Run: headless pygame with SDL's dummy video driver; simulated clock (each Clock.tick advances the game by its frame time, no real sleeping); random seed 0; keys injected as events and as key.get_pressed() state; mouse plan: one left click at the window centre at the start of phase 2, then a move to the lower-right quarter at the start of phase 3.
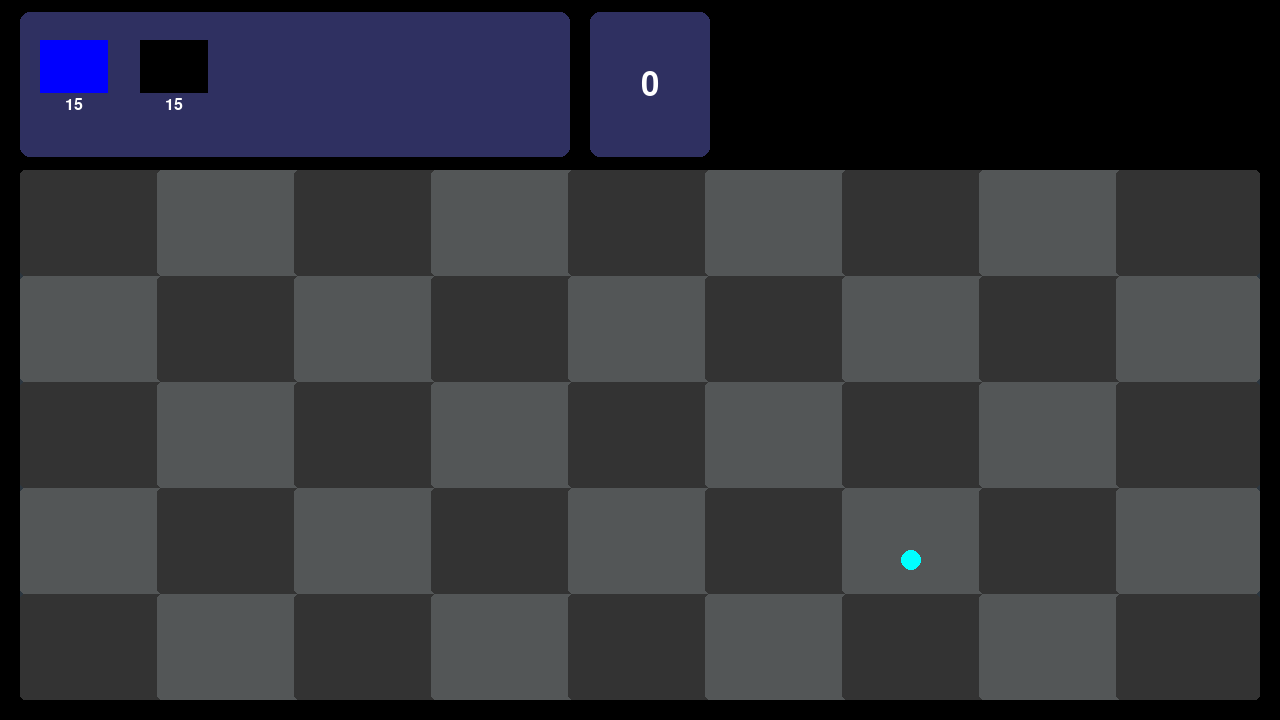
Frame 1 of 4 · flips 1–60 · no input
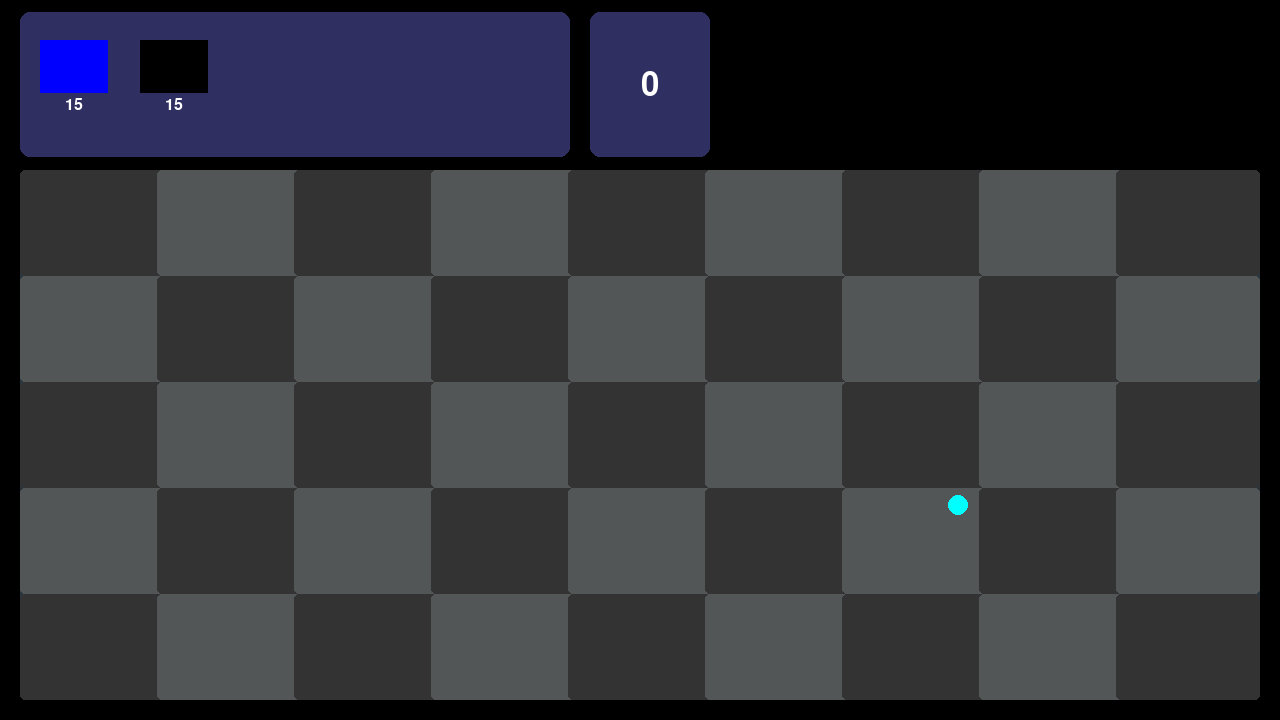
Frame 2 of 4 · flips 61–180 · clicked the window centre · tapped SPACE, RETURN · held RIGHT (→), D
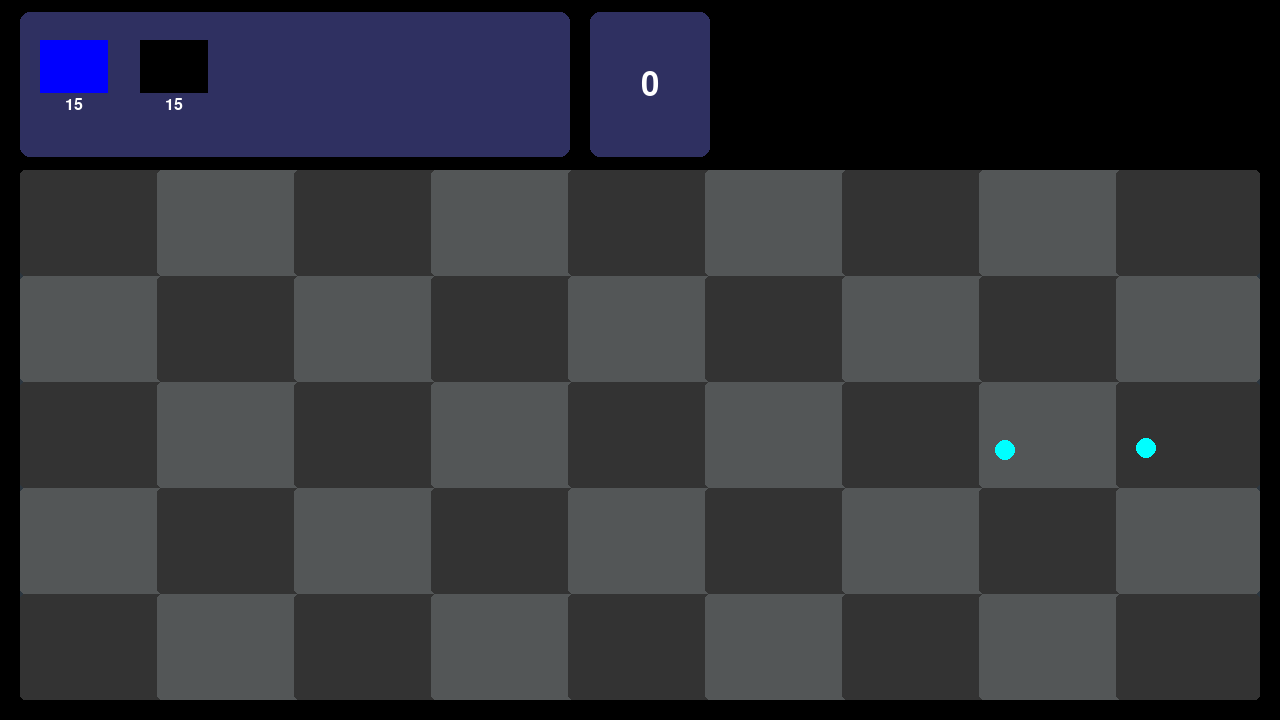
Frame 3 of 4 · flips 181–300 · moved the mouse to the lower-right quarter · held DOWN (↓), S
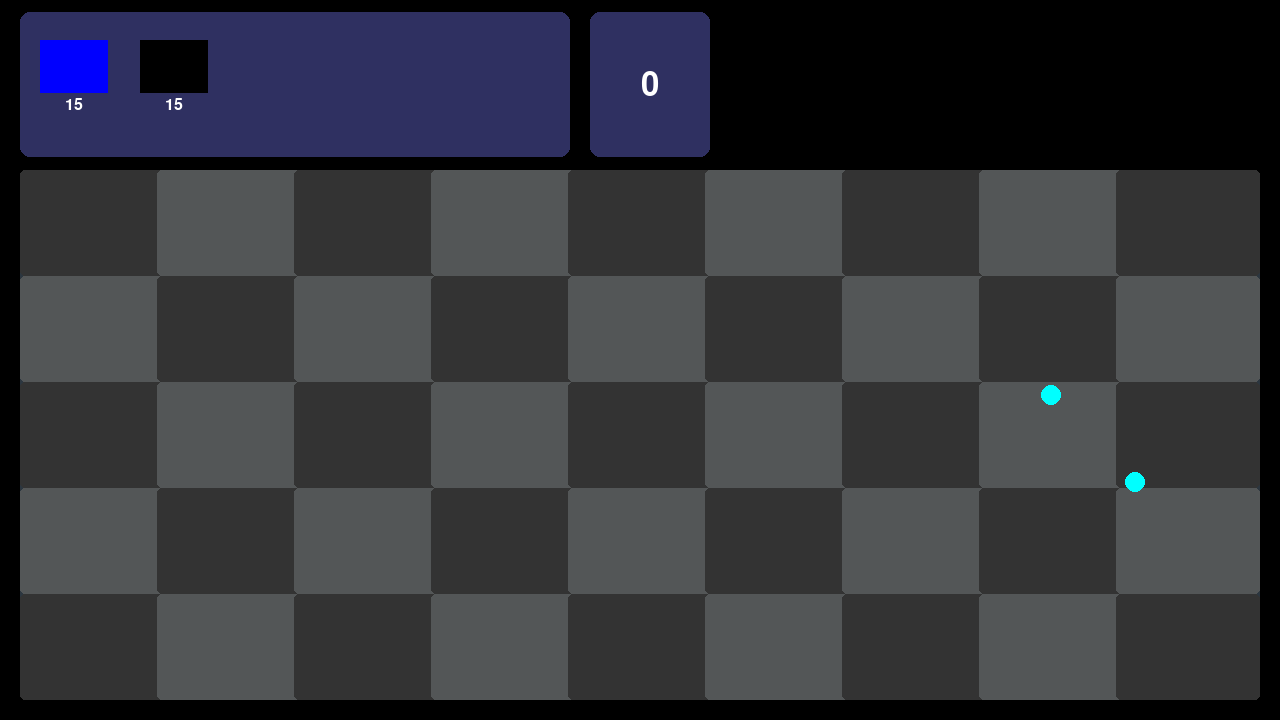
Frame 4 of 4 · flips 301–420 · held LEFT (←), A, UP (↑), W

The pygame program that drew these frames:

import pygame
import random
import math

# -----------------------------------------------------------
# INITIAL SETUP
# Initializes the game window, screen, and clock.
# -----------------------------------------------------------
pygame.display.set_caption("Scientists vs. Aliens")

SCREEN_WIDTH, SCREEN_HEIGHT = 1280, 720

# -----------------------------------------------------------
# FUNCTION: draw_rounded_rect
# Simple helper function to draw rectangles with rounded corners.
# -----------------------------------------------------------
def draw_rounded_rect(surface, color, rect, radius):
    pygame.draw.rect(surface, color, pygame.Rect(rect), border_radius=radius)


# -----------------------------------------------------------
# CLASS: Alien
# Represents one alien moving horizontally across a grid row.
# -----------------------------------------------------------
class Alien:
    def __init__(self, row, cell_width, cell_height, grid_origin_x, grid_origin_y):
        self.row = row
        self.x = SCREEN_WIDTH
        self.y = grid_origin_y + row * cell_height + (cell_height // 4)
        self.width = cell_width // 2
        self.height = self.width
        self.speed = 0.35  # movement speed (slower for balance)
        self.health = 8  # takes 4 shots to die (since laser deals 2 damage)
        self.alpha = 255  # full opacity
        self.hit_timer = 0  # frames remaining for see-through effect

    def update(self):
        self.x -= self.speed  # move left every frame
        if self.hit_timer > 0:
            self.hit_timer -= 1
            if self.hit_timer == 0:
                self.alpha = 255  # restore full opacity

    def draw(self, surface):
        alien_surface = pygame.Surface((self.width, self.height), pygame.SRCALPHA)
        pygame.draw.rect(alien_surface, (0, 255, 0, self.alpha), (0, 0, self.width, self.height))
        surface.blit(alien_surface, (self.x, self.y))

    def hit(self):
        self.health -= 2  # laser deals 2 damage per hit
        self.alpha = 100  # see-through
        self.hit_timer = 10  # frames to stay see-through

    def is_off_screen(self):
        return self.x + self.width < 0  # if alien is completely off screen


# -----------------------------------------------------------
# CLASS: FloatingBall
# Floating balls that wander around and give money when clicked.
# -----------------------------------------------------------
class FloatingBall:
    def __init__(self):
        self.x = random.randint(100, SCREEN_WIDTH - 100)
        self.y = random.randint(200, SCREEN_HEIGHT - 100)
        self.radius = 10
        self.dx = random.uniform(-0.5, 0.5)
        self.dy = random.uniform(-0.5, 0.5)

    def update(self):
        # Move the ball and bounce off edges
        self.x += self.dx
        self.y += self.dy
        if self.x < 0 or self.x > SCREEN_WIDTH:
            self.dx *= -1
        if self.y < 0 or self.y > SCREEN_HEIGHT:
            self.dy *= -1

    def draw(self, surface):
        pygame.draw.circle(surface, (0, 255, 255), (int(self.x), int(self.y)), self.radius)

    def is_near_mouse(self, mouse_pos):
        dist = math.hypot(self.x - mouse_pos[0], self.y - mouse_pos[1])
        return dist < 30


# -----------------------------------------------------------
# CLASS: Laser
# Represents a laser shot from blue items towards aliens.
# -----------------------------------------------------------


class Laser:
    def __init__(self, x, y, row):
        self.x = x
        self.y = y
        self.row = row
        self.width = 10
        self.height = 5
        self.speed = 5  # move right

    def update(self):
        self.x += self.speed

    def draw(self, surface):
        pygame.draw.rect(surface, (255, 0, 0), (self.x, self.y, self.width, self.height))

    def is_off_screen(self):
        return self.x > SCREEN_WIDTH

    def collides_with(self, alien):
        return (self.x < alien.x + alien.width and
                self.x + self.width > alien.x and
                self.y < alien.y + alien.height and
                self.y + self.height > alien.y)


# -----------------------------------------------------------
# CLASS: PlaceableItem
# Represents a draggable item (like towers) that can be placed
# onto grid cells and optionally spawn objects over time.
# -----------------------------------------------------------
class PlaceableItem:
    def __init__(self, x, y, width, height, item_type="blue"):
        self.original_x = x
        self.original_y = y
        self.x = x
        self.y = y
        self.width = width
        self.height = height
        self.dragging = False
        self.placed_items = []   # list of placed positions
        self.type = item_type
        self.spawn_timers = []   # timers for spawned objects
        self.shoot_timers = []   # timers for shooting lasers (blue only)
        self.object_health = []  # health for each placed object

    def start_drag(self):
        self.dragging = True

    def stop_drag(self, grid_origin_x, grid_origin_y, cell_width, cell_height, num_columns, num_rows, player_money):
        self.dragging = False

        # Determine which grid cell the item was dropped into
        col = (self.x - grid_origin_x + self.width // 2) // cell_width
        row = (self.y - grid_origin_y + self.height // 2) // cell_height

        # Clamp to valid grid indices
        col = max(0, min(num_columns - 1, col))
        row = max(0, min(num_rows - 1, row))

        # Snap position to grid
        snap_x = grid_origin_x + col * cell_width + (cell_width - self.width) // 2
        snap_y = grid_origin_y + row * cell_height + (cell_height - self.height) // 2

        # Only place if the player has enough money
        cost = 15 if self.type == "blue" else 15  # blue: 15, black: 15
        if player_money >= cost:
            self.placed_items.append((snap_x, snap_y))
            self.spawn_timers.append(0)
            self.shoot_timers.append(0)
            self.object_health.append(6 if self.type == "blue" else 5)  # blue: 6 hits, black: 5 hits
            player_money -= cost

        # Return item back to original place
        self.x = self.original_x
        self.y = self.original_y

        return player_money

    def update_position(self, mouse_pos):
        if self.dragging:
            self.x = mouse_pos[0] - self.width // 2
            self.y = mouse_pos[1] - self.height // 2

    def draw(self, surface):
        color = (0, 0, 255) if self.type == "blue" else (0, 0, 0)
        pygame.draw.rect(surface, color, (self.x, self.y, self.width, self.height))
        for idx, (px, py) in enumerate(self.placed_items):
            pygame.draw.rect(surface, color, (px, py, self.width, self.height))
            # Draw health bar
            health = self.object_health[idx] if idx < len(self.object_health) else 0
            if health < 4:
                bar_width = int(self.width * (health / 4))
                pygame.draw.rect(surface, (255, 0, 0), (px, py - 8, bar_width, 5))

    def draw_preview(self, surface, grid_origin_x, grid_origin_y, cell_width, cell_height, num_columns, num_rows):
        if self.dragging:
            # Preview which cell the item would land in
            col = (self.x - grid_origin_x + self.width // 2) // cell_width
            row = (self.y - grid_origin_y + self.height // 2) // cell_height

            col = max(0, min(num_columns - 1, col))
            row = max(0, min(num_rows - 1, row))

            snap_x = grid_origin_x + col * cell_width + (cell_width - self.width) // 2
            snap_y = grid_origin_y + row * cell_height + (cell_height - self.height) // 2

            preview_surface = pygame.Surface((self.width, self.height), pygame.SRCALPHA)
            preview_surface.fill((0, 0, 255, 100) if self.type == "blue" else (0, 0, 0, 100))
            surface.blit(preview_surface, (snap_x, snap_y))



# AlienAttackState must be outside PlaceableItem
class AlienAttackState:
    def __init__(self):
        self.target_idx = None
        self.attack_timer = 0

# Move these methods back into PlaceableItem

def spawn_ball_if_needed(self, dt, balls):
    if self.type != "black":
        return
    for i in range(len(self.spawn_timers)):
        self.spawn_timers[i] += dt
        if self.spawn_timers[i] >= 6500:  # 5.25s + 1.25s = 6.5s
            self.spawn_timers[i] = 0
            px, py = self.placed_items[i]
            ball = FloatingBall()
            ball.x = px + self.width // 2
            ball.y = py + self.height // 2
            print(f"[DEBUG] Black item mineral spawned at {pygame.time.get_ticks()} ms from ({px},{py})")
            balls.append(ball)
PlaceableItem.spawn_ball_if_needed = spawn_ball_if_needed

def shoot_lasers_if_needed(self, dt, lasers, grid_origin_y, cell_height):
    if self.type != "blue":
        return
    for i in range(len(self.shoot_timers)):
        self.shoot_timers[i] += dt
        if self.shoot_timers[i] >= 2000:  # fire every 2s (slower)
            self.shoot_timers[i] = 0
            px, py = self.placed_items[i]
            row = (py - grid_origin_y) // cell_height
            laser = Laser(px + self.width, py + self.height // 2 - 2.5, row)
            lasers.append(laser)
PlaceableItem.shoot_lasers_if_needed = shoot_lasers_if_needed


# -----------------------------------------------------------
# MAIN GAME LOOP
# Handles:
# - Game initialization
# - Drawing UI
# - Alien spawning cycles
# - Money collection
# - Player input and dragging
# -----------------------------------------------------------
def main():
    pygame.init()
    screen = pygame.display.set_mode((SCREEN_WIDTH, SCREEN_HEIGHT))
    clock = pygame.time.Clock()
    running = True

    # Grid parameters (9x5 play area)
    NUM_COLUMNS, NUM_ROWS = 9, 5
    GRID_ORIGIN_Y = 170
    GRID_HEIGHT = 530
    margin_bottom = SCREEN_HEIGHT - (GRID_ORIGIN_Y + GRID_HEIGHT)
    margin_sides = margin_bottom
    GRID_ORIGIN_X = margin_sides
    GRID_WIDTH = SCREEN_WIDTH - 2 * margin_sides

    CELL_WIDTH = GRID_WIDTH // NUM_COLUMNS
    CELL_HEIGHT = GRID_HEIGHT // NUM_ROWS

    # Each row stores a list of active aliens in that lane
    aliens_by_row = [[] for _ in range(NUM_ROWS)]

    spawn_timer = 0
    spawn_interval = 500
    spawn_cycle_timer = 0
    spawn_phase_duration = 2000
    break_phase_duration = 6000
    spawning_active = False
    alien_spawn_delay = 11000  # 11 seconds

    # Draggable item buttons
    item_blue = PlaceableItem(margin_sides + 20, 40, CELL_WIDTH // 2, CELL_HEIGHT // 2, "blue")
    item_black = PlaceableItem(margin_sides + 120, 40, CELL_WIDTH // 2, CELL_HEIGHT // 2, "black")

    # Player starting money
    player_money = 0

    # Fonts
    font = pygame.font.SysFont(None, 48)
    small_font = pygame.font.SysFont(None, 24)

    # Ball spawning system
    balls = []
    ball_spawn_timer = 4750  # Start at interval so first mineral spawns instantly
    ball_spawn_interval = 4750  # 3s + 0.5s = 3.5s

    # Laser system
    lasers = []

    game_started = True
    game_over = False
    game_over_time = 0

    while running:
        dt = clock.tick(60)
        current_time = pygame.time.get_ticks()

        spawn_timer += dt
        spawn_cycle_timer += dt
        ball_spawn_timer += dt

        if current_time >= alien_spawn_delay:
            if spawn_cycle_timer >= (spawn_phase_duration if spawning_active else break_phase_duration):
                spawn_cycle_timer = 0
                spawning_active = not spawning_active

        # -----------------------------------------------------------
        # EVENT HANDLING: mouse input and dragging logic
        # -----------------------------------------------------------
        for event in pygame.event.get():
            if event.type == pygame.QUIT:
                running = False

            elif event.type == pygame.MOUSEBUTTONDOWN:
                mouse_x, mouse_y = pygame.mouse.get_pos()
                if item_blue.x <= mouse_x <= item_blue.x + item_blue.width and item_blue.y <= mouse_y <= item_blue.y + item_blue.height:
                    item_blue.start_drag()
                elif item_black.x <= mouse_x <= item_black.x + item_black.width and item_black.y <= mouse_y <= item_black.y + item_black.height:
                    item_black.start_drag()

            elif event.type == pygame.MOUSEBUTTONUP:
                if item_blue.dragging:
                    player_money = item_blue.stop_drag(GRID_ORIGIN_X, GRID_ORIGIN_Y, CELL_WIDTH, CELL_HEIGHT, NUM_COLUMNS, NUM_ROWS, player_money)
                if item_black.dragging:
                    player_money = item_black.stop_drag(GRID_ORIGIN_X, GRID_ORIGIN_Y, CELL_WIDTH, CELL_HEIGHT, NUM_COLUMNS, NUM_ROWS, player_money)

        mouse_pos = pygame.mouse.get_pos()
        item_blue.update_position(mouse_pos)
        item_black.update_position(mouse_pos)

        # -----------------------------------------------------------
        # DRAW BACKGROUND AND GRID
        # -----------------------------------------------------------
        screen.fill((0, 0, 0))##################
        draw_rounded_rect(screen, "#2C363F", (GRID_ORIGIN_X, GRID_ORIGIN_Y, GRID_WIDTH, GRID_HEIGHT), radius=5)

        # Draw grid cells
        for row in range(NUM_ROWS):
            for col in range(NUM_COLUMNS):
                cell_color = "#333333" if (row + col) % 2 == 0 else "#535657"
                draw_rounded_rect(
                    screen,
                    cell_color,
                    (
                        GRID_ORIGIN_X + col * CELL_WIDTH,
                        GRID_ORIGIN_Y + row * CELL_HEIGHT,
                        CELL_WIDTH + 7,
                        CELL_HEIGHT
                    ),
                    radius=5
                )
#######################
        # -----------------------------------------------------------
        # TOP UI BAR (item buttons + money display)
        # -----------------------------------------------------------
        draw_rounded_rect(screen, "#2F3061", (margin_sides, 12.5, 550, 145), radius=10) ############################
        money_box_width = 120
        money_box_x = margin_sides + 550 + 20
        draw_rounded_rect(screen, "#2F3061", (money_box_x, 12.5, money_box_width, 145), radius=10)

        money_text = font.render(f"{player_money}", True, (255, 255, 255))
        text_rect = money_text.get_rect(center=(money_box_x + money_box_width // 2, 12.5 + 145 // 2))
        screen.blit(money_text, text_rect)
########################
        item_blue.draw_preview(screen, GRID_ORIGIN_X, GRID_ORIGIN_Y, CELL_WIDTH, CELL_HEIGHT, NUM_COLUMNS, NUM_ROWS)
        item_black.draw_preview(screen, GRID_ORIGIN_X, GRID_ORIGIN_Y, CELL_WIDTH, CELL_HEIGHT, NUM_COLUMNS, NUM_ROWS)
        item_blue.draw(screen)
        item_black.draw(screen)

        # Draw lasers
        for laser in lasers:
            laser.draw(screen)

        # Prices under each item
        cost_text_blue = small_font.render("15", True, (255, 255, 255))
        cost_rect_blue = cost_text_blue.get_rect(center=(item_blue.x + item_blue.width // 2, item_blue.y + item_blue.height + 12))
        screen.blit(cost_text_blue, cost_rect_blue)

        cost_text_black = small_font.render("15", True, (255, 255, 255))
        cost_rect_black = cost_text_black.get_rect(center=(item_black.x + item_black.width // 2, item_black.y + item_black.height + 12))
        screen.blit(cost_text_black, cost_rect_black)

        # -----------------------------------------------------------
        # UPDATE AND DRAW ALIENS
        # -----------------------------------------------------------
        # Alien attack logic
        if not hasattr(main, 'alien_attack_states'):
            main.alien_attack_states = [{} for _ in range(NUM_ROWS)]
        for row in range(NUM_ROWS):
            row_aliens = aliens_by_row[row]
            attack_states = main.alien_attack_states[row]
            for i, a in enumerate(row_aliens):
                # Find collision with any placed object (blue or black) in this row
                hit_type = None
                hit_idx = None
                # Check blue items
                for idx, (px, py) in enumerate(item_blue.placed_items):
                    if a.y < py + item_blue.height and a.y + a.height > py and a.x < px + item_blue.width and a.x + a.width > px:
                        hit_type = 'blue'
                        hit_idx = idx
                        break
                # If no blue, check black
                if hit_idx is None:
                    for idx, (px, py) in enumerate(item_black.placed_items):
                        if a.y < py + item_black.height and a.y + a.height > py and a.x < px + item_black.width and a.x + a.width > px:
                            hit_type = 'black'
                            hit_idx = idx
                            break
                if hit_idx is not None:
                    # Stop alien and attack
                    if i not in attack_states:
                        attack_states[i] = AlienAttackState()
                        attack_states[i].target_idx = hit_idx
                        attack_states[i].attack_timer = 1250  # force immediate damage
                        attack_states[i].target_type = hit_type
                    a.speed = 0
                    state = attack_states[i]
                    state.attack_timer += dt
                    while state.attack_timer >= 1250:
                        state.attack_timer -= 1250
                        # Damage correct object
                        if state.target_type == 'blue' and hit_idx < len(item_blue.object_health):
                            item_blue.object_health[hit_idx] -= 1
                            if item_blue.object_health[hit_idx] <= 0:
                                del item_blue.placed_items[hit_idx]
                                del item_blue.spawn_timers[hit_idx]
                                del item_blue.shoot_timers[hit_idx]
                                del item_blue.object_health[hit_idx]
                                for st in attack_states.values():
                                    if getattr(st, 'target_type', None) == 'blue' and st.target_idx == hit_idx:
                                        st.target_idx = None
                        elif state.target_type == 'black' and hit_idx < len(item_black.object_health):
                            item_black.object_health[hit_idx] -= 1
                            if item_black.object_health[hit_idx] <= 0:
                                del item_black.placed_items[hit_idx]
                                del item_black.spawn_timers[hit_idx]
                                del item_black.shoot_timers[hit_idx]
                                del item_black.object_health[hit_idx]
                                for st in attack_states.values():
                                    if getattr(st, 'target_type', None) == 'black' and st.target_idx == hit_idx:
                                        st.target_idx = None
                    a.speed = 0
                else:
                    # Resume movement
                    a.speed = getattr(a, 'default_speed', 0.45)
                    if i in attack_states:
                        del attack_states[i]
                a.update()
                if a.x <= 0:
                    game_over = True
                    if game_over_time == 0:
                        game_over_time = pygame.time.get_ticks()
                if not game_over:
                    a.draw(screen)
            # Remove aliens that have gone off screen
            aliens_by_row[row] = [a for a in row_aliens if not a.is_off_screen()]

        # Spawn a new alien periodically while active
        if not game_over and spawning_active and spawn_timer >= spawn_interval:
            spawn_timer = 0
            random_row = random.randint(0, NUM_ROWS - 1)
            row_aliens = aliens_by_row[random_row]

            if not row_aliens or row_aliens[-1].x < SCREEN_WIDTH - random.randint(CELL_WIDTH, CELL_WIDTH * 3):
                aliens_by_row[random_row].append(
                    Alien(random_row, CELL_WIDTH, CELL_HEIGHT, GRID_ORIGIN_X, GRID_ORIGIN_Y)
                )

        # -----------------------------------------------------------
        # LASER SHOOTING AND COLLISIONS
        # -----------------------------------------------------------


        # Update lasers
        for laser in lasers[:]:
            laser.update()
            if laser.is_off_screen():
                lasers.remove(laser)

        # Check laser-alien collisions
        for laser in lasers[:]:
            for alien in aliens_by_row[laser.row][:]:
                if laser.collides_with(alien):
                    lasers.remove(laser)
                    alien.hit()
                    if alien.health <= 0:
                        aliens_by_row[laser.row].remove(alien)
                    break

        # Shoot lasers from blue items
        if not game_over:
            item_blue.shoot_lasers_if_needed(dt, lasers, GRID_ORIGIN_Y, CELL_HEIGHT)

        # -----------------------------------------------------------


        # -----------------------------------------------------------
        # FLOATING BALL SPAWNING AND COLLECTION
        # -----------------------------------------------------------
        if not game_over and ball_spawn_timer >= ball_spawn_interval:     #######################
            ball_spawn_timer = 0
            print(f"[DEBUG] Natural mineral spawned at {pygame.time.get_ticks()} ms")
            balls.append(FloatingBall())

        if not game_over:
            item_black.spawn_ball_if_needed(dt, balls)

        for ball in balls[:]: #######################
            ball.update()
            if not game_over:
                ball.draw(screen)

            # Collect if close to mouse cursor
            if ball.is_near_mouse(mouse_pos):
                player_money += 5
                balls.remove(ball)

        if game_over:
            overlay = pygame.Surface((SCREEN_WIDTH, SCREEN_HEIGHT))
            overlay.set_alpha(128)
            overlay.fill((0, 0, 0))
            screen.blit(overlay, (0, 0))
            game_over_text = font.render("Game Over", True, (255, 0, 0))
            screen.blit(game_over_text, (SCREEN_WIDTH//2 - game_over_text.get_width()//2, SCREEN_HEIGHT//2 - game_over_text.get_height()//2))

        pygame.display.update()
        if game_over and current_time - game_over_time > 3000:
            running = False


if __name__ == "__main__":
    main()
